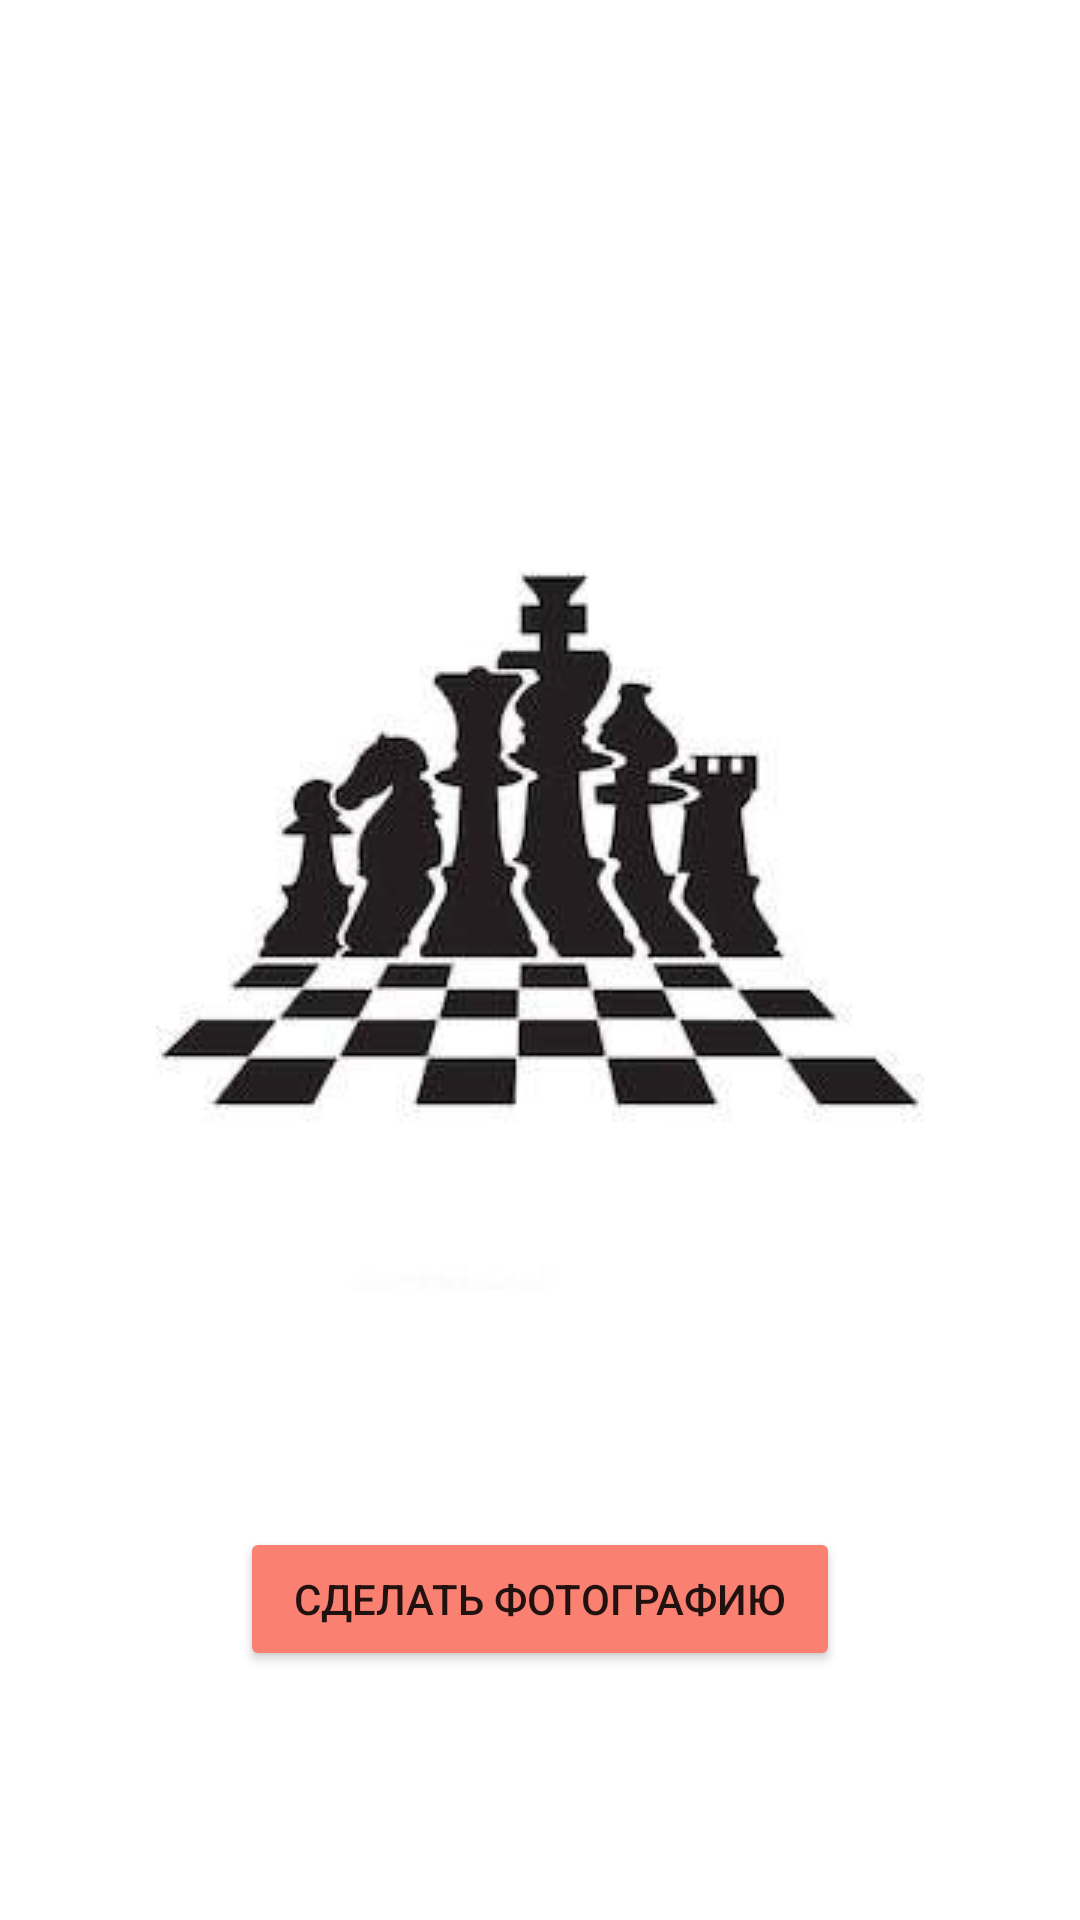

Write the Android layout XML for this screen, with the resource values it uses.
<!-- AndroidManifest.xml: application theme Theme.ChessProject -->
<!-- res/layout/activity_two.xml -->
<?xml version="1.0" encoding="utf-8"?>
<RelativeLayout xmlns:android="http://schemas.android.com/apk/res/android"
    xmlns:app="http://schemas.android.com/apk/res-auto"
    xmlns:tools="http://schemas.android.com/tools"
    android:layout_width="match_parent"
    android:layout_height="match_parent"
    android:background="@color/white"
    tools:context=".MainActivity">


    <Button
        android:id="@+id/scan"
        android:layout_width="match_parent"
        android:layout_height="wrap_content"
        android:layout_marginHorizontal="80dp"
        android:layout_marginTop="509dp"
        android:text="@string/scan"
        android:backgroundTint="@color/crimson"/>

    <ImageView
        android:id="@+id/imageView"
        android:layout_width="match_parent"
        android:layout_height="wrap_content"
        app:srcCompat="@drawable/img_2"
        android:layout_marginTop="150dp"/>

</RelativeLayout>
<!-- resources referenced by this layout -->
<resources>
  <color name="crimson">#FA8072</color>
  <color name="white">#FFFFFFFF</color>
  <!-- drawable img_2: png bitmap (drawable-v24, 38802 bytes) -->
  <string name="scan">Сделать фотографию</string>
  <style name="Theme.ChessProject" parent="Theme.MaterialComponents.DayNight.NoActionBar">
          
          <item name="colorPrimary">@color/purple_500</item>
          <item name="colorPrimaryVariant">@color/black</item>
          <item name="colorOnPrimary">@color/white</item>
          
          <item name="colorSecondary">@color/teal_200</item>
          <item name="colorSecondaryVariant">@color/teal_700</item>
          <item name="colorOnSecondary">@color/black</item>
          
          <item name="android:statusBarColor" tools:targetApi="l">?attr/colorPrimaryVariant</item>
          
      </style>
  <color name="purple_500">#FF6200EE</color>
  <color name="black">#FF000000</color>
  <color name="teal_200">#FF03DAC5</color>
  <color name="teal_700">#FF018786</color>
</resources>
